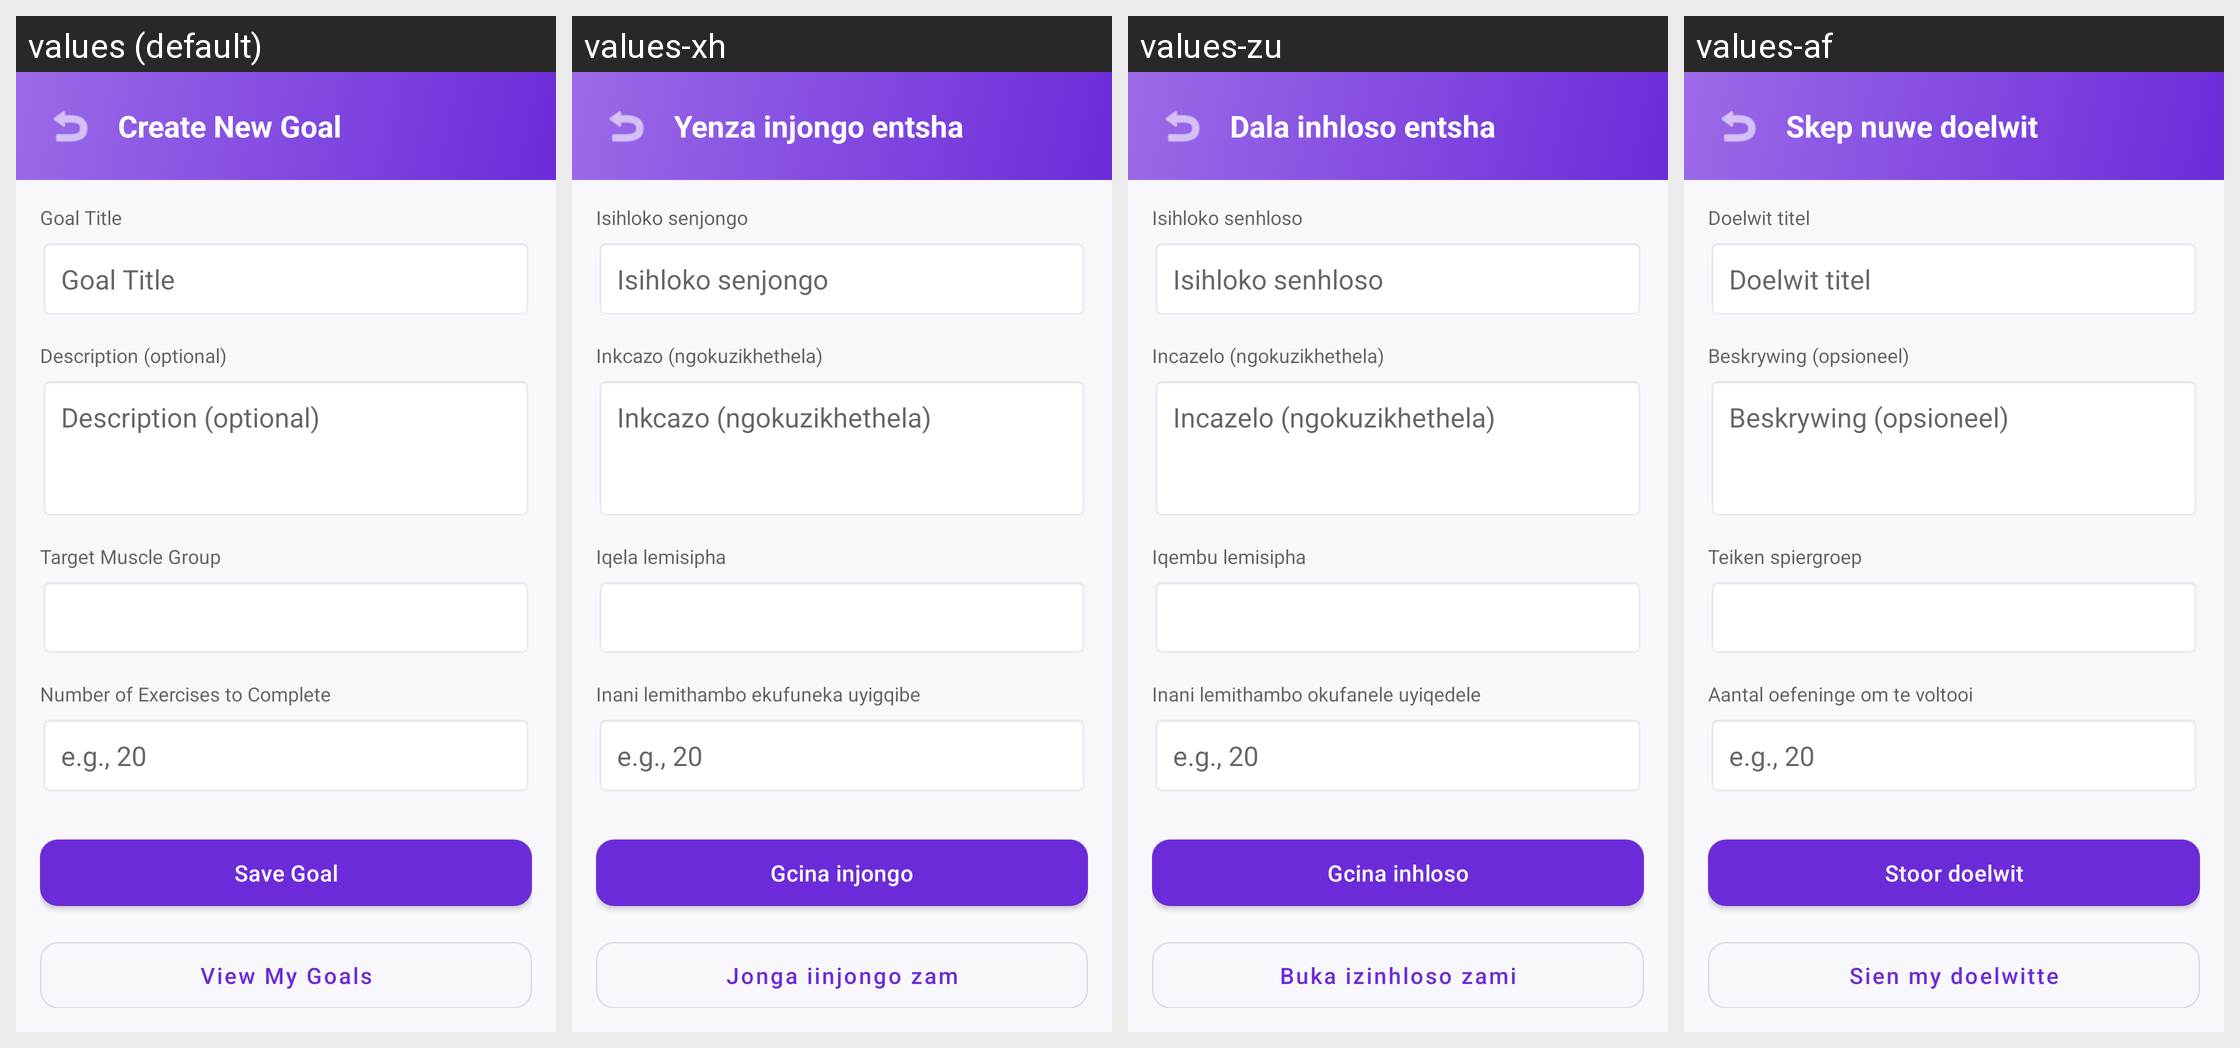

Here is an Android app screen in its default locale and in the app's own translations. Write out the translated-string differences for the strings that appear on this screen.
Android screen res/layout/activity_goal_creation.xml rendered under 4 locales, left to right: values (default), values-xh, values-zu, values-af. Device: Nexus 5 (rendered at 1080×1920; each locale shown at half size, 540×960, under a caption strip naming it); theme Theme.AchieveMaster.
Strings drawn on this screen, with the default value and each locale's value (text and hints the layout hard-codes, and strings that could not be matched under every locale, appear in the picture but are not listed):

create_new_goal
  values: Create New Goal
  values-xh: Yenza injongo entsha
  values-zu: Dala inhloso entsha
  values-af: Skep nuwe doelwit

goal_title
  values: Goal Title
  values-xh: Isihloko senjongo
  values-zu: Isihloko senhloso
  values-af: Doelwit titel

goal_description_optional
  values: Description (optional)
  values-xh: Inkcazo (ngokuzikhethela)
  values-zu: Incazelo (ngokuzikhethela)
  values-af: Beskrywing (opsioneel)

target_muscle_group
  values: Target Muscle Group
  values-xh: Iqela lemisipha
  values-zu: Iqembu lemisipha
  values-af: Teiken spiergroep

target_exercises_count
  values: Number of Exercises to Complete
  values-xh: Inani lemithambo ekufuneka uyigqibe
  values-zu: Inani lemithambo okufanele uyiqedele
  values-af: Aantal oefeninge om te voltooi

save_goal
  values: Save Goal
  values-xh: Gcina injongo
  values-zu: Gcina inhloso
  values-af: Stoor doelwit

view_my_goals
  values: View My Goals
  values-xh: Jonga iinjongo zam
  values-zu: Buka izinhloso zami
  values-af: Sien my doelwitte
